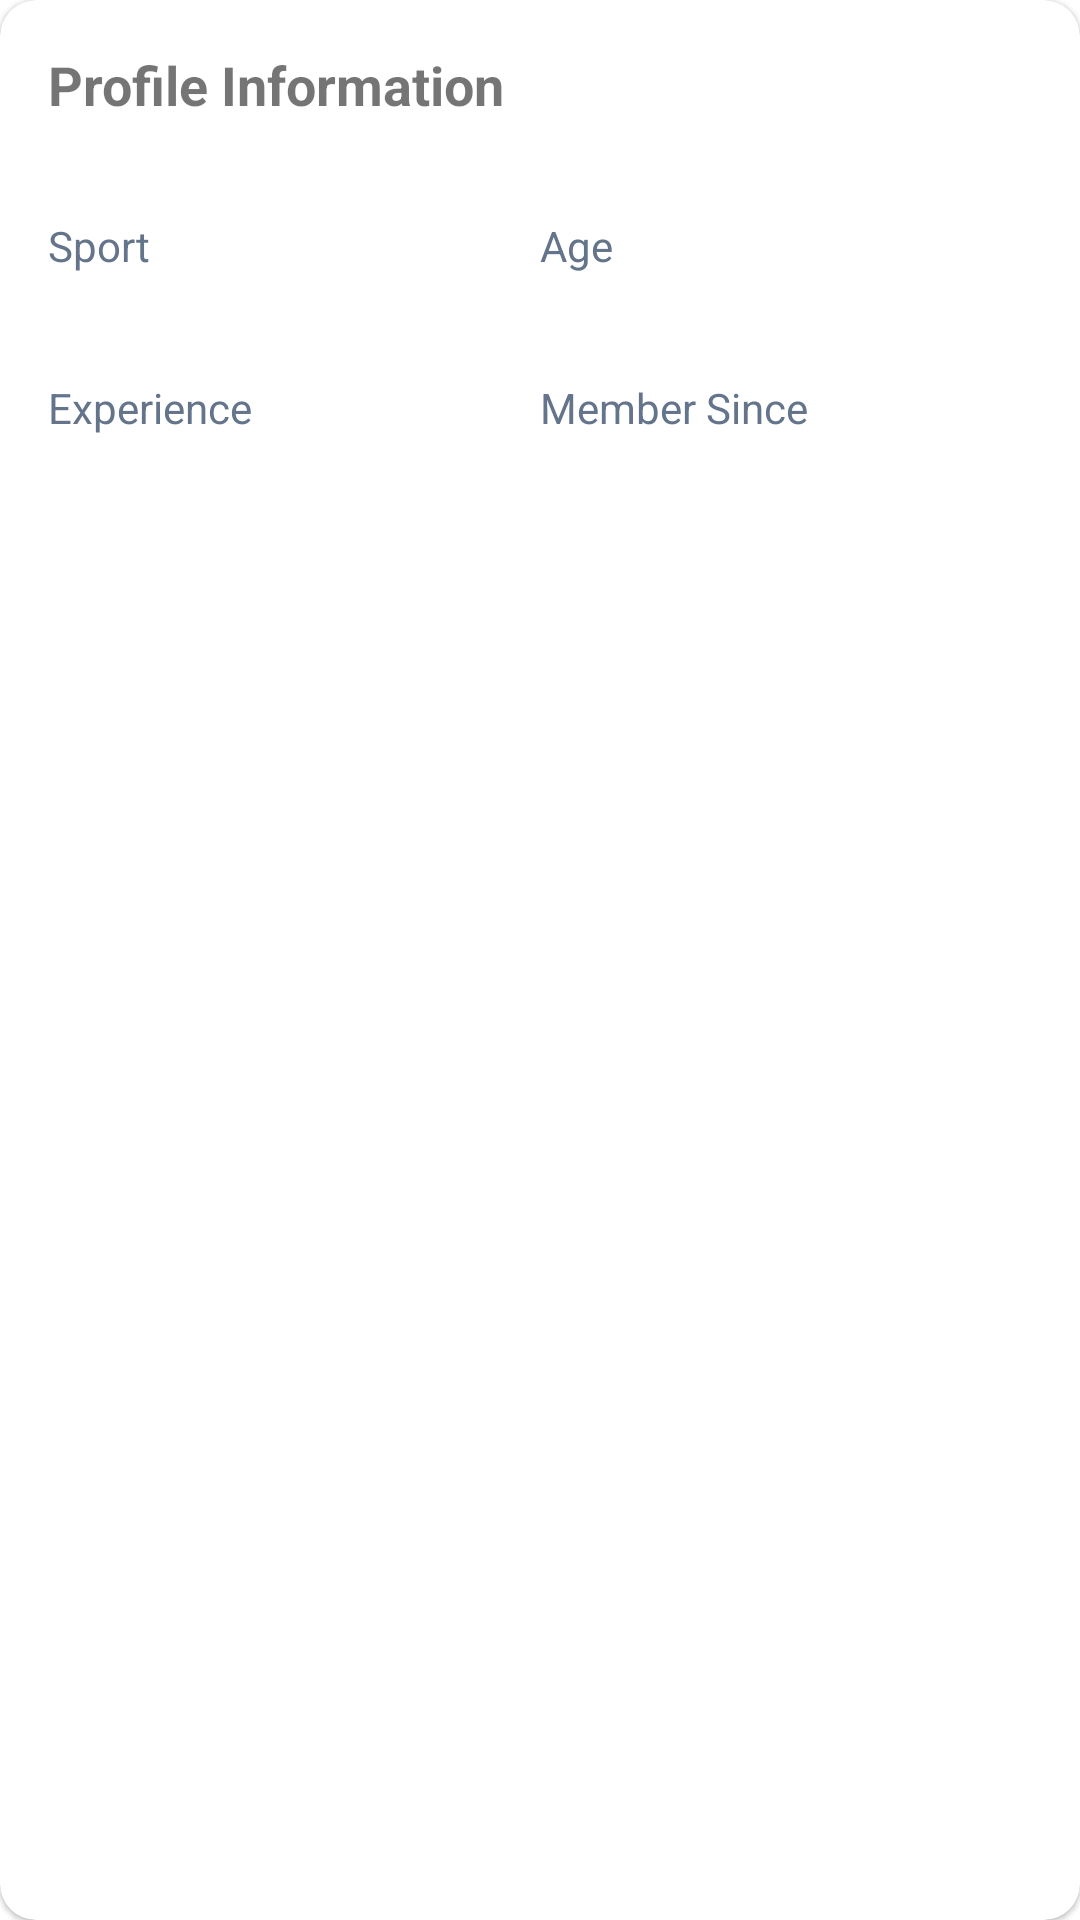

Layout XML and referenced resources for this Android screen:
<!-- AndroidManifest.xml: application theme Theme.Athlo_app -->
<!-- res/layout/section_profile_info.xml -->
<?xml version="1.0" encoding="utf-8"?>
<com.google.android.material.card.MaterialCardView xmlns:android="http://schemas.android.com/apk/res/android"
    xmlns:app="http://schemas.android.com/apk/res-auto"
    xmlns:tools="http://schemas.android.com/tools"
    android:layout_width="match_parent"
    android:layout_height="wrap_content"
    app:cardCornerRadius="12dp"
    app:cardElevation="1dp"
    android:layout_marginBottom="16dp">

    <LinearLayout
        android:layout_width="match_parent"
        android:layout_height="wrap_content"
        android:orientation="vertical">

        <TextView
            android:layout_width="match_parent"
            android:layout_height="wrap_content"
            android:padding="16dp"
            android:text="Profile Information"
            android:textSize="18sp"
            android:textStyle="bold" />

        <GridLayout
            android:layout_width="match_parent"
            android:layout_height="wrap_content"
            android:columnCount="2"
            android:padding="16dp"
            android:rowCount="2">

            <LinearLayout
                android:layout_width="0dp"
                android:layout_height="wrap_content"
                android:layout_columnWeight="1"
                android:layout_marginBottom="16dp"
                android:orientation="vertical">

                <TextView
                    android:layout_width="wrap_content"
                    android:layout_height="wrap_content"
                    android:text="Sport"
                    android:textColor="@color/text_muted"
                    android:textSize="14sp" />

                <TextView
                    android:id="@+id/sportValue"
                    android:layout_width="wrap_content"
                    android:layout_height="wrap_content"
                    android:fontFamily="sans-serif-medium"
                    tools:text="Basketball" />
            </LinearLayout>

            <LinearLayout
                android:layout_width="0dp"
                android:layout_height="wrap_content"
                android:layout_columnWeight="1"
                android:layout_marginBottom="16dp"
                android:orientation="vertical">

                <TextView
                    android:layout_width="wrap_content"
                    android:layout_height="wrap_content"
                    android:text="Age"
                    android:textColor="@color/text_muted"
                    android:textSize="14sp" />

                <TextView
                    android:id="@+id/ageValue"
                    android:layout_width="wrap_content"
                    android:layout_height="wrap_content"
                    android:fontFamily="sans-serif-medium"
                    tools:text="23 years" />
            </LinearLayout>

            <LinearLayout
                android:layout_width="0dp"
                android:layout_height="wrap_content"
                android:layout_columnWeight="1"
                android:orientation="vertical">

                <TextView
                    android:layout_width="wrap_content"
                    android:layout_height="wrap_content"
                    android:text="Experience"
                    android:textColor="@color/text_muted"
                    android:textSize="14sp" />

                <TextView
                    android:id="@+id/experienceValue"
                    android:layout_width="wrap_content"
                    android:layout_height="wrap_content"
                    android:fontFamily="sans-serif-medium"
                    tools:text="10 years" />
            </LinearLayout>

            <LinearLayout
                android:layout_width="0dp"
                android:layout_height="wrap_content"
                android:layout_columnWeight="1"
                android:orientation="vertical">

                <TextView
                    android:layout_width="wrap_content"
                    android:layout_height="wrap_content"
                    android:text="Member Since"
                    android:textColor="@color/text_muted"
                    android:textSize="14sp" />

                <TextView
                    android:id="@+id/memberSinceValue"
                    android:layout_width="wrap_content"
                    android:layout_height="wrap_content"
                    android:textStyle="normal"
                    tools:text="October 26, 1984" />
            </LinearLayout>
        </GridLayout>
    </LinearLayout>
</com.google.android.material.card.MaterialCardView>
<!-- resources referenced by this layout -->
<resources>
  <color name="text_muted">#64748B</color>
  <style name="Theme.Athlo_app" parent="Base.Theme.Athlo_app" />
  <style name="Base.Theme.Athlo_app" parent="Theme.MaterialComponents.DayNight.NoActionBar">
          <item name="android:windowBackground">@android:color/white</item>
          
          
      </style>
</resources>
